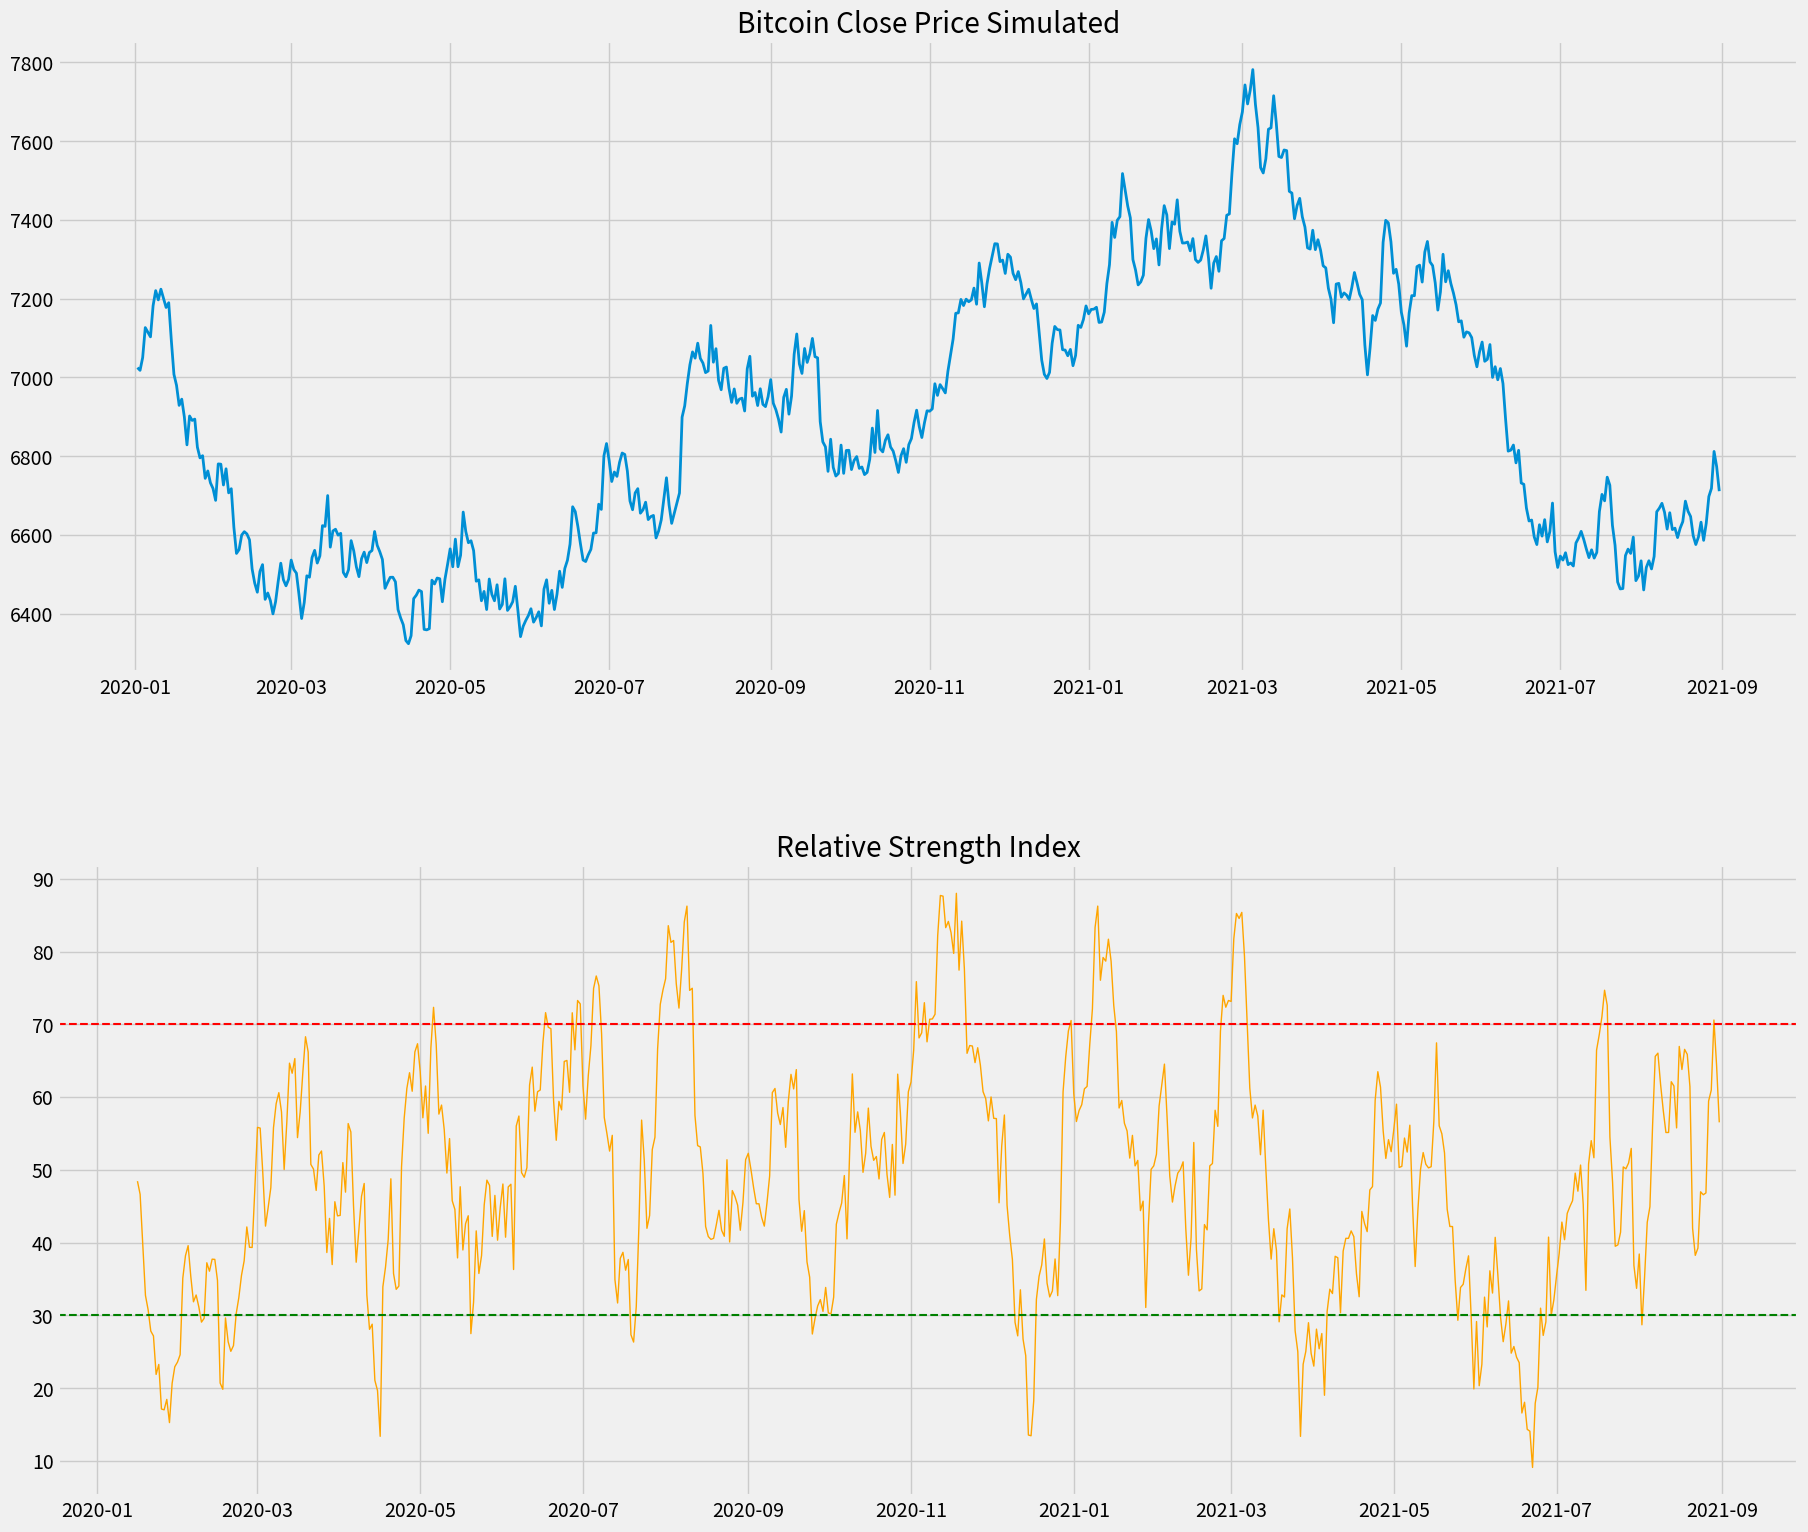

Reproduce this figure in Python.
import pandas as pd
import numpy as np
import matplotlib.pyplot as plt
from datetime import datetime, timedelta

# Simuler les données
dates = pd.date_range(start="2020-01-02", end="2021-08-31", freq='D')
n = len(dates)
np.random.seed(42)  # creation de la seed
close_prices = 7000 + np.cumsum(np.random.randn(n) * 50)  # Génération d'un mouvement aléatoire autour de 7000$

df_btc = pd.DataFrame(data={'Close': close_prices}, index=dates)

# Print the result
print(df_btc)

# Calculer le changement quotidien du prix de fermeture
change = df_btc["Close"].diff()
change.dropna(inplace=True)

# Créer deux copies de la série de changement
change_up = change.copy()
change_down = change.copy()

# Isoler les gains et les pertes
change_up[change_up<0] = 0
change_down[change_down>0] = 0

# Vérification
change.equals(change_up+change_down)

# Calculer la moyenne mobile des gains et des pertes
avg_up = change_up.rolling(14).mean()
avg_down = change_down.rolling(14).mean().abs()

rsi = 100 * avg_up / (avg_up + avg_down)

# Configurer le style du graphique
plt.style.use('fivethirtyeight')
plt.rcParams['figure.figsize'] = (20, 20)

# Création des graphiques
ax1 = plt.subplot2grid((10,1), (0,0), rowspan = 4, colspan = 1)
ax2 = plt.subplot2grid((10,1), (5,0), rowspan = 4, colspan = 1)

# Premier graphique: prix de fermeture
ax1.plot(df_btc['Close'], linewidth=2)
ax1.set_title('Bitcoin Close Price Simulated')

# Deuxième graphique: RSI
ax2.set_title('Relative Strength Index')
ax2.plot(rsi, color='orange', linewidth=1)
ax2.axhline(30, linestyle='--', linewidth=1.5, color='green')
ax2.axhline(70, linestyle='--', linewidth=1.5, color='red')

# Afficher les graphiques
plt.show()